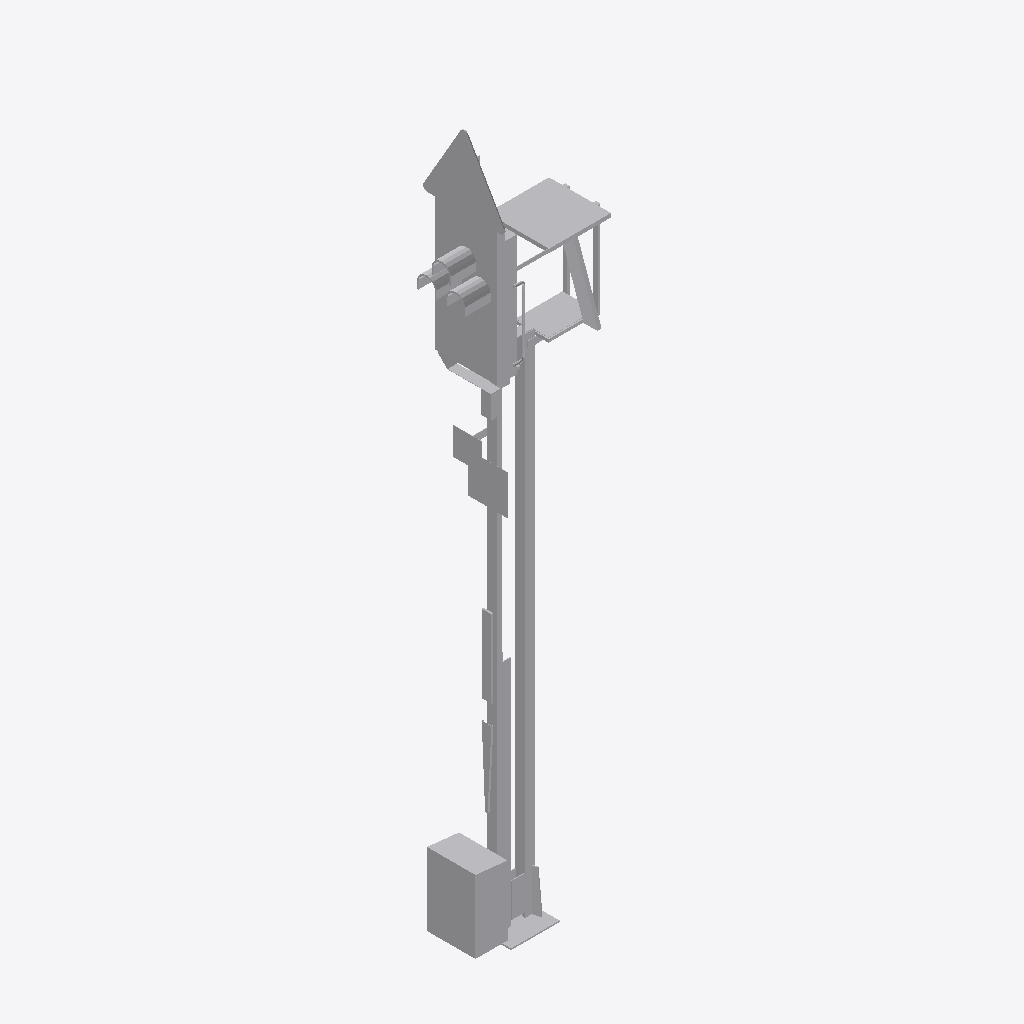
Isometric view of an IFC building model (IFC-SPF (STEP), schema IFC2X3, length unit metre), seen from the south-west, elements coloured by IFC class: 1 other element (light grey).
Extent 1.5 m × 0.8 m × 7.3 m (x, y, z). Elements (1): 1 IfcBuildingElementProxy.

HEADER;
FILE_DESCRIPTION(('ViewDefinition [CoordinationView]'),'2;1');
FILE_NAME('2018_01','2022-11-30T16:22:24',(''),(''),'The EXPRESS Data Manager Version 5.02.0100.07 : ','24.30.37300.0000 - Exporter 20.0.0.364 - Default','');
FILE_SCHEMA(('IFC2X3'));
ENDSEC;
DATA;
#108=IFCPROJECT('0z85Bkin919vV2VckrwdGR',#41,'2018_01',$,$,'','Projekt  Status',(#97,#105),#92);
#20003=IFCSITE('0z85Bkin919vV2VckrwdGP',#41,'Default',$,$,#20000,$,$,.ELEMENT.,(48,8,15,359802),(11,34,47,783432),519.0,$,$);
#19988=IFCBUILDING('0z85Bkin919vV2VckrwdGQ',#41,'',$,$,#19983,$,'',.ELEMENT.,$,$,$);
#19899=IFCBUILDINGELEMENTPROXY('0pTKvxvFb2_8ubJGgQ71VT',#41,'Familie1:S 8000.5.7-8_M5200-HS-Zs3-B_LOD200-300:2405756',$,'Familie1:S 8000.5.7-8_M5200-HS-Zs3-B_LOD200-300',#19898,#19893,'2405756',$);
ENDSEC;
